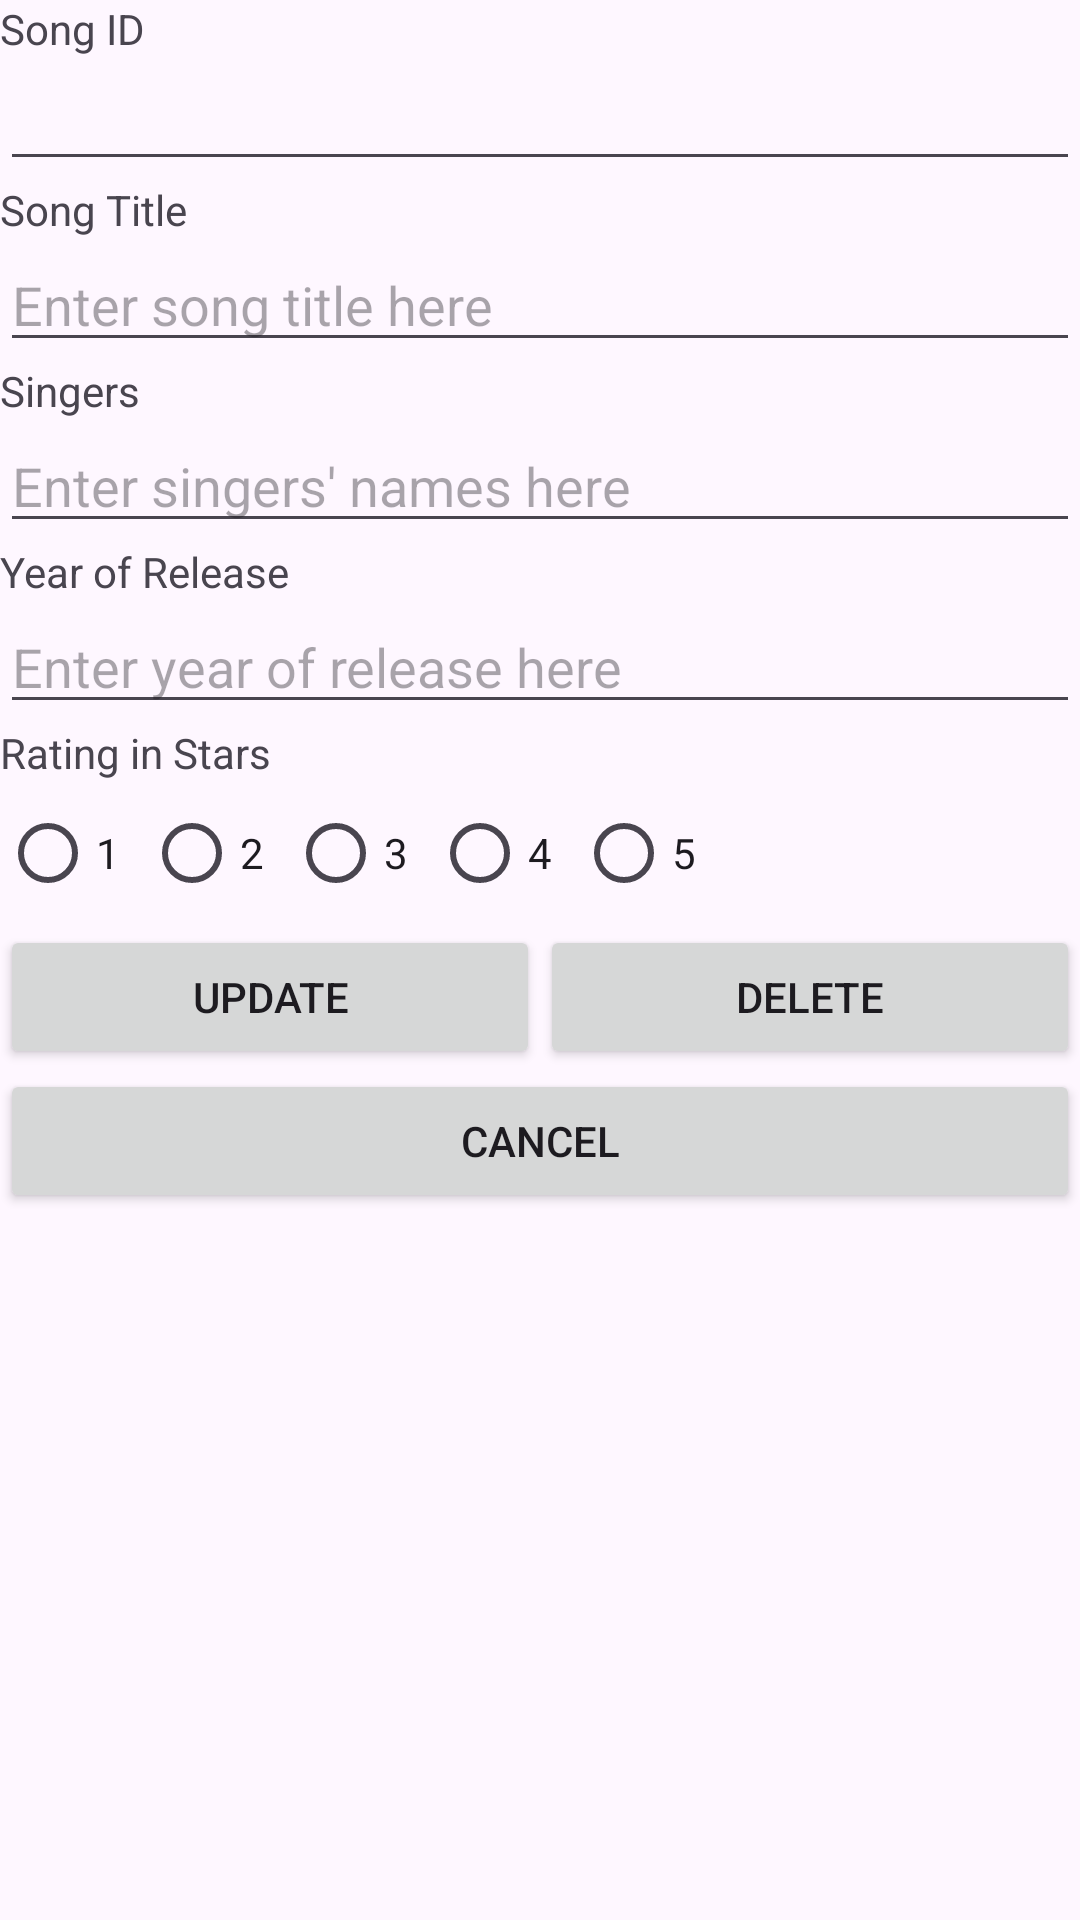

Layout XML and referenced resources for this Android screen:
<!-- AndroidManifest.xml: application theme Theme.Songlist -->
<!-- res/layout/activity_manage_song.xml -->
<?xml version="1.0" encoding="utf-8"?>
<LinearLayout xmlns:android="http://schemas.android.com/apk/res/android"
    xmlns:app="http://schemas.android.com/apk/res-auto"
    xmlns:tools="http://schemas.android.com/tools"
    android:layout_width="match_parent"
    android:layout_height="match_parent"
    android:orientation="vertical"
    tools:context=".ManageSong">

    <TextView
        android:id="@+id/tvID"
        android:layout_width="match_parent"
        android:layout_height="wrap_content"
        android:inputType="text"
        android:text="@string/tvid"/>

    <EditText
        android:id="@+id/etID"
        android:layout_width="match_parent"
        android:layout_height="wrap_content"
        android:ems="10"
        android:inputType="text" />

    <TextView
        android:id="@+id/tvSongTitle"
        android:layout_width="match_parent"
        android:layout_height="wrap_content"
        android:text="@string/tv1" />

    <EditText
        android:id="@+id/etSongTitle"
        android:layout_width="match_parent"
        android:layout_height="wrap_content"
        android:ems="10"
        android:hint="@string/hint1" />

    <TextView
        android:id="@+id/tvSingers"
        android:layout_width="match_parent"
        android:layout_height="wrap_content"
        android:text="@string/tv2" />

    <EditText
        android:id="@+id/etSingers"
        android:layout_width="match_parent"
        android:layout_height="wrap_content"
        android:ems="10"
        android:inputType="text"
        android:hint="@string/hint2" />

    <TextView
        android:id="@+id/tvYear"
        android:layout_width="match_parent"
        android:layout_height="wrap_content"
        android:text="@string/tv3" />

    <EditText
        android:id="@+id/etYear"
        android:layout_width="match_parent"
        android:layout_height="wrap_content"
        android:ems="10"
        android:inputType="number"
        android:hint="@string/hint3" />

    <TextView
        android:id="@+id/tvStars"
        android:layout_width="match_parent"
        android:layout_height="wrap_content"
        android:text="@string/tv4" />

    <LinearLayout
        android:layout_width="match_parent"
        android:layout_height="wrap_content"
        android:orientation="horizontal">

        <RadioGroup
            android:id="@+id/rgStars"
            android:layout_width="match_parent"
            android:layout_height="wrap_content"
            android:orientation="horizontal">

            <RadioButton
                android:id="@+id/star1"
                android:layout_width="wrap_content"
                android:layout_height="wrap_content"
                android:text="@string/opt1" />

            <RadioButton
                android:id="@+id/star2"
                android:layout_width="wrap_content"
                android:layout_height="wrap_content"
                android:text="@string/opt2" />

            <RadioButton
                android:id="@+id/star3"
                android:layout_width="wrap_content"
                android:layout_height="wrap_content"
                android:text="@string/opt3" />

            <RadioButton
                android:id="@+id/star4"
                android:layout_width="wrap_content"
                android:layout_height="wrap_content"
                android:text="@string/opt4" />

            <RadioButton
                android:id="@+id/star5"
                android:layout_width="wrap_content"
                android:layout_height="wrap_content"
                android:layout_weight="1"
                android:text="@string/opt5" />

        </RadioGroup>

    </LinearLayout>

    <LinearLayout
        android:layout_width="match_parent"
        android:layout_height="wrap_content"
        android:orientation="horizontal">

        <Button
            android:id="@+id/btnUpdate"
            android:layout_width="wrap_content"
            android:layout_height="wrap_content"
            android:layout_weight="1"
            android:text="@string/btn3" />

        <Button
            android:id="@+id/btnDelete"
            android:layout_width="wrap_content"
            android:layout_height="wrap_content"
            android:layout_weight="1"
            android:text="@string/btn4" />

    </LinearLayout>

    <Button
        android:id="@+id/btnCancel"
        android:layout_width="match_parent"
        android:layout_height="wrap_content"
        android:text="@string/btn5" />

</LinearLayout>
<!-- resources referenced by this layout -->
<resources>
  <string name="btn3">UPDATE</string>
  <string name="btn4">DELETE</string>
  <string name="btn5">CANCEL</string>
  <string name="hint1">Enter song title here</string>
  <string name="hint2">Enter singers\' names here</string>
  <string name="hint3">Enter year of release here</string>
  <string name="opt1">1</string>
  <string name="opt2">2</string>
  <string name="opt3">3</string>
  <string name="opt4">4</string>
  <string name="opt5">5</string>
  <string name="tv1">Song Title</string>
  <string name="tv2">Singers</string>
  <string name="tv3">Year of Release</string>
  <string name="tv4">Rating in Stars</string>
  <string name="tvid">Song ID</string>
  <style name="Theme.Songlist" parent="Base.Theme.Songlist" />
  <style name="Base.Theme.Songlist" parent="Theme.Material3.DayNight.NoActionBar">
          
          
      </style>
</resources>
